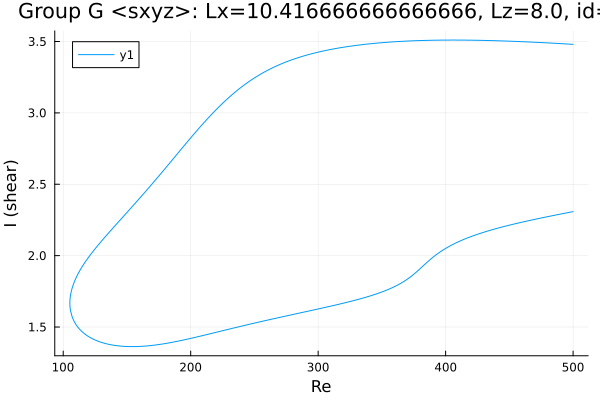

Data behind this chart, as committed beside it:
Re, shear
500.0, 3.48
498.9, 3.481
497.5, 3.481
496.1, 3.482
494.6, 3.483
493.2, 3.484
491.8, 3.484
490.4, 3.485
489, 3.486
487.6, 3.487
486.2, 3.487
484.8, 3.488
483.3, 3.489
481.9, 3.489
480.5, 3.49
479.1, 3.491
477.7, 3.491
476.3, 3.492
474.9, 3.493
473.4, 3.493
472, 3.494
470.6, 3.494
469.2, 3.495
467.8, 3.496
466.4, 3.496
465, 3.497
463.5, 3.497
462.1, 3.498
460.7, 3.498
459.3, 3.499
457.9, 3.5
456.5, 3.5
455.1, 3.501
453.6, 3.501
452.2, 3.502
450.8, 3.502
450.5, 3.502
449.1, 3.503
449.1, 3.503
447.7, 3.503
446.2, 3.503
444.8, 3.504
443.4, 3.504
442, 3.505
440.6, 3.505
439.2, 3.505
437.8, 3.506
436.3, 3.506
434.9, 3.507
433.5, 3.507
432.1, 3.507
430.7, 3.507
429.3, 3.508
427.9, 3.508
426.4, 3.508
425, 3.509
423.6, 3.509
422.2, 3.509
420.8, 3.509
419.4, 3.509
... 579 more rows
